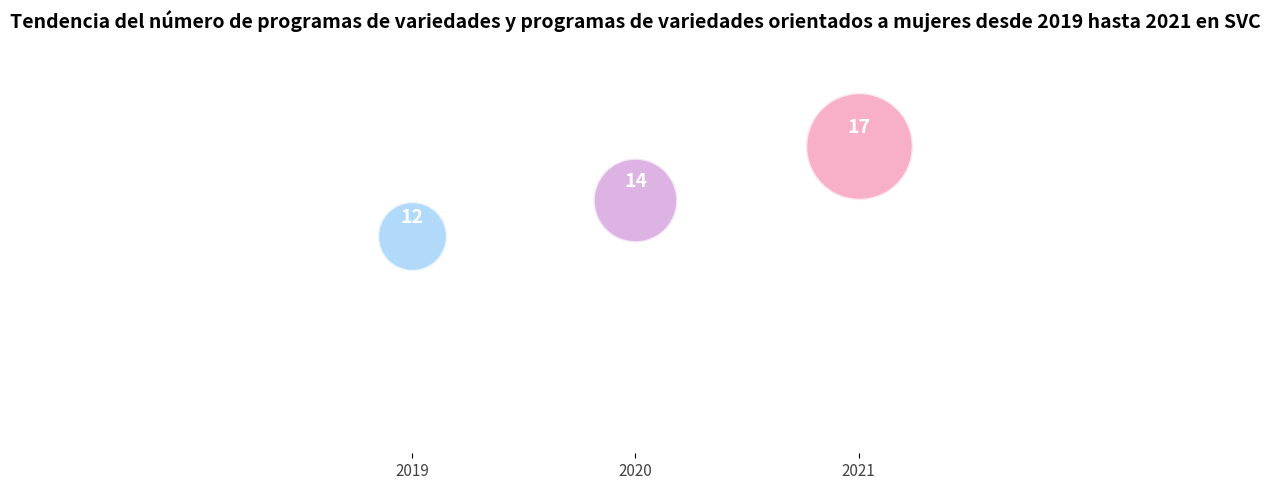

The script that saved this image:
import matplotlib.pyplot as plt
import numpy as np

# -------------------- Definición de datos --------------------
años = ["2019", "2020", "2021"]
cantidad = [12, 14, 17]
x = np.arange(len(años))

# Tamaño y color de las burbujas
tamaños = np.array(cantidad) ** 2.5 * 5  # Ajusta el exponente para ampliar la diferencia
colores = ["#90caf9", "#ce93d8", "#f48fb1"]  # Esquema de colores degradado azul - púrpura - rosa

# -------------------- Crear un lienzo --------------------
fig, ax = plt.subplots(figsize=(7, 5))

# -------------------- Dibujar un gráfico de burbujas --------------------
for i in range(len(x)):
    ax.scatter(
        x[i], cantidad[i],
        s=tamaños[i],
        color=colores[i],
        alpha=0.7,
        edgecolors="white",
        linewidth=2
    )
    # Agregar etiquetas de datos
    ax.text(
        x[i], cantidad[i] + 0.5,
        f"{cantidad[i]}",
        ha='center', va='bottom',
        fontsize=14,
        fontweight='bold',
        color='white'
    )

# -------------------- Configurar los ejes --------------------
ax.set_xticks(x)
ax.set_xticklabels(años, fontsize=11, color="#424242")
ax.set_yticks([])  # No mostrar las marcas del eje y
ax.set_xlim(-0.5, len(x) - 0.5)
ax.set_ylim(0, max(cantidad) + 5)

# -------------------- Título y decoración --------------------
ax.set_title(
    "Tendencia del número de programas de variedades y programas de variedades orientados a mujeres desde 2019 hasta 2021 en SVC",
    fontsize=14,
    fontweight="bold",
    pad=20
)

# Decorar el borde
for spine in ["top", "right", "left", "bottom"]:
    ax.spines[spine].set_visible(False)

plt.tight_layout()
plt.show()
